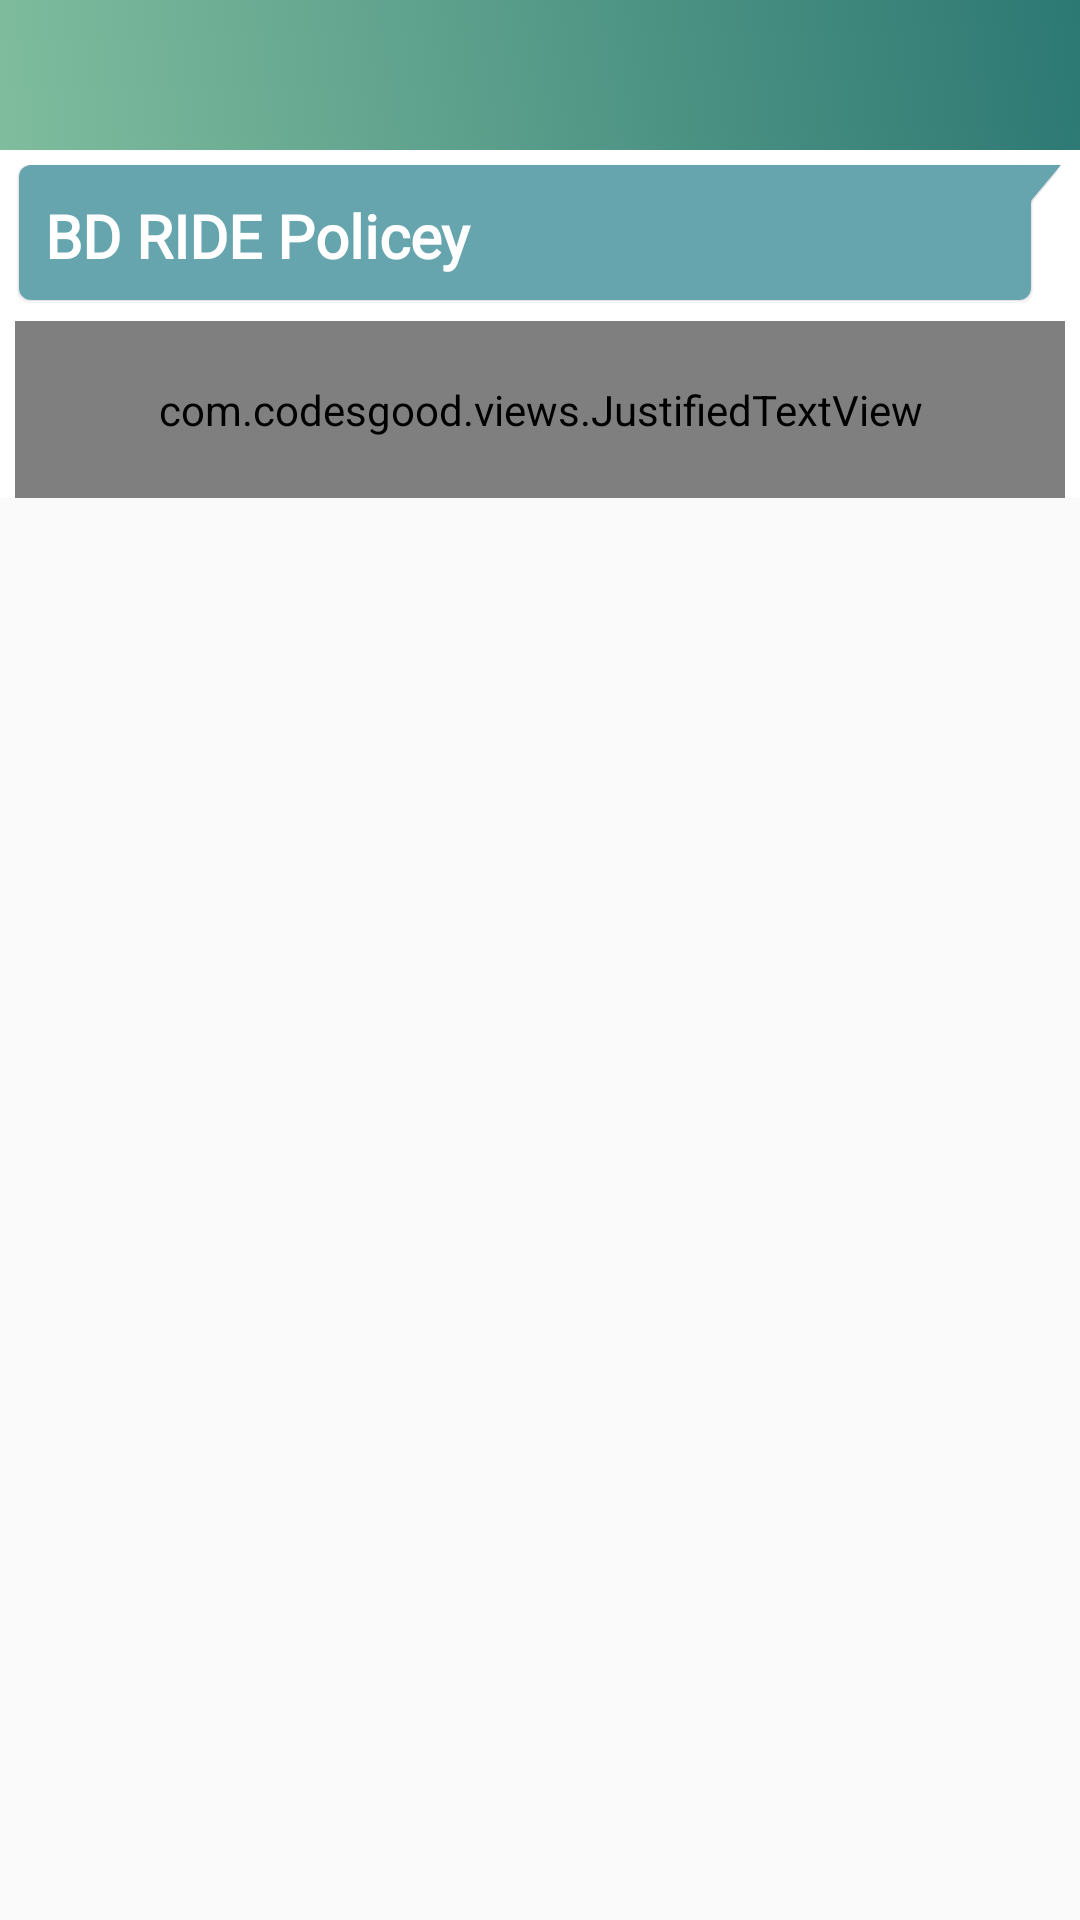

Layout XML and referenced resources for this Android screen:
<!-- AndroidManifest.xml: application theme AppTheme -->
<!-- res/layout/activity_about_company.xml -->
<?xml version="1.0" encoding="utf-8"?>
<RelativeLayout
    xmlns:android="http://schemas.android.com/apk/res/android"
    xmlns:app="http://schemas.android.com/apk/res-auto"
    xmlns:tools="http://schemas.android.com/tools"
    android:layout_width="match_parent"
    android:layout_height="match_parent"
    tools:context=".AboutCompany">
    <RelativeLayout

        android:id="@+id/main_constraint"
        android:layout_width="match_parent"
        android:layout_height="wrap_content">
        <com.google.android.material.appbar.AppBarLayout
            android:layout_width="match_parent"
            android:layout_height="wrap_content"
            >
            <androidx.appcompat.widget.Toolbar
                android:id="@+id/toolbar"

                android:layout_width="match_parent"
                android:layout_height="?attr/actionBarSize"
                android:background="@drawable/gradient_background"
                app:popupTheme="@style/AppTheme.PopupOverlay" />

        </com.google.android.material.appbar.AppBarLayout>
    </RelativeLayout>
    <ScrollView
        android:layout_marginTop="50dp"
        android:layout_width="match_parent"
        android:layout_height="match_parent"
        >
        <RelativeLayout
            android:layout_width="match_parent"
            android:layout_height="match_parent"
            >
            <include

                layout="@layout/text2"

                ></include>
        </RelativeLayout>
    </ScrollView>



</RelativeLayout>
<!-- res/layout/text2.xml (included above) -->
<?xml version="1.0" encoding="utf-8"?>
<androidx.constraintlayout.widget.ConstraintLayout xmlns:android="http://schemas.android.com/apk/res/android"
    android:layout_width="match_parent"
    android:layout_height="match_parent"
    xmlns:app="http://schemas.android.com/apk/res-auto">
    <ScrollView
        android:layout_width="match_parent"
        android:layout_height="match_parent"
        android:background="@color/white"
        >
        <LinearLayout
            android:orientation="vertical"
            android:layout_width="match_parent"
            android:layout_height="match_parent"
            >
            <androidx.core.widget.NestedScrollView
                app:layout_behavior="@string/appbar_scrolling_view_behavior"
                android:layout_width="match_parent"
                android:layout_height="match_parent">


            </androidx.core.widget.NestedScrollView>
            <TextView
                android:text="BD RIDE Policey"
                android:background="@drawable/back2"
                android:layout_width="match_parent"
                android:layout_height="match_parent"
                android:layout_gravity="left"
                android:gravity="center_vertical"
                android:textStyle="bold"
                android:fontFamily="@font/open_sans_bold"

                android:textAlignment="viewStart"

                android:padding="10dp"
                android:textColor="@color/white"
                android:layout_marginRight="5dp"
                android:layout_marginLeft="5dp"
                android:layout_marginTop="5dp"
                android:textSize="20dp" />
            <androidx.core.widget.NestedScrollView
                app:layout_behavior="@string/appbar_scrolling_view_behavior"
                android:layout_width="match_parent"

                android:layout_height="match_parent">
                <com.codesgood.views.JustifiedTextView
                    android:layout_width="match_parent"
                    android:layout_height="wrap_content"
                    android:padding="20dp"
                    android:layout_marginRight="5dp"
                    android:layout_marginLeft="5dp"
                    android:layout_marginTop="5dp"
                    android:background="@drawable/back3"
                    android:text="✔গোপনীয়তা নীতি.\n\n
BD RIDE এর গোপনীয়তা নীতি অনুসারে আপনার ব্যক্তিগত ডেটা সংগ্রহ করে এবং প্রক্রিয়া করে।
গোপনীয়তা নীতি BD RIDE দ্বারা প্রদত্ত সমস্ত পরিষেবার ক্ষেত্রে প্রযোজ্য এবং এর শর্তাবলী এই রেফারেন্স দ্বারা এই চুক্তির একটি অংশ তৈরি করা হয়েছে৷
এই গোপনীয়তা নীতি বর্ণনা করে যে কীভাবে BD RIDE ড্রাইভার এবং যাত্রীদের কাছ থেকে তথ্য গ্রহণ করে এবং কীভাবে আমরা যাত্রীদের ড্রাইভারের সাথে সংযোগ করতে এবং আমাদের পরিষেবাগুলিকে উন্নত করতে এটি ব্যবহার করি।আমরা সার্বক্ষনিক ভাবে চেষ্টা করছি আপনাকে উন্নত এবং নিরাপদ সেবা দেওয়ার।\n\n
✔নিবন্ধন তথ্য.

BD RIDE অ্যাকাউন্টে সাইন আপ করার সময় আপনি (ব্যবহারকারী) আমাদের আপনার নাম এবং ফোন নম্বর প্রদান করুন। আমরা আপনার প্রোফাইল থেকে আপনার নাম, লিঙ্গ, প্রোফাইল ফটো এবং আপনার সম্পর্কিত প্রাথমিক তথ্যও পাবো।


\n1. BD RIDE আপনার দেওয়া তথ্য  সংগ্রহ এবং তথ্য যাত্রী এবং ড্রাইভার আমাদের প্রদান করে।

\n2. আপনার যে কোনো জরুরি প্রয়োজনে আমাদের সেবাটি গ্রহণ করুন।

\n3. আপনার দেওয়া রিকুয়েষ্টে যদি চালকের আসতে দেরি হয়,তাহলে ৫ থেকে ১৫ মিনিট অপেক্ষা করুন অথবা চালকের সাথে যোগাযোগ করুন।

\n4. রাইডের সময় আপনার সাথে নেওয়া যে কোনো ধরনের অবৈধ মালামালের কোনো প্রকার দায়ভার BD RIDE কর্তৃপক্ষ বা চালক নিবে না।

\n5. রাইডের আগে নিজের সেফটি ঠিক করে নিন।

\n6.BD RIDE সেবা গ্রহন পূর্বক আপনার মালামাল সমূহ নিজ দায়িত্বে রাখবেন,,, মাল চুরি বা হারিয়ে গেলে কতৃপক্ষ দায় ভার নিবে না,,

\n7.সেবা গ্রহনের সময় ড্রাইভার বা কোনো কর্মকর্তা বা কর্মচারী হইতে বাজে ব্যবহার হলে দ্রত মেইন অফিসে যোগাযোগ করবেন,, আমরা একশানে যাবো।

\n8.আমরা সর্বদা আপনাদের সেবায় নিয়োযিত।\n\n
✔মূল্যপরিশোধ পদ্ধতি.\n\n


আপনি যখন আপনার BD RIDE অ্যাকাউন্টে বিকাশ বা নগদে অর্থপ্রদানের পদ্ধতি যোগ করবেন, তখন আমরা আপনার অ্যাকাউন্টের  তথ্য পাব।
আপনার আর্থিক নিরাপত্তা নিশ্চিত করতে আমরা আমাদের সার্ভারে আপনার অ্যাকাউন্টের তথ্য সংরক্ষণ করবো না।"



                    android:textColor="@color/white"
                    android:textSize="12dp" />

            </androidx.core.widget.NestedScrollView>

        </LinearLayout>
    </ScrollView>

</androidx.constraintlayout.widget.ConstraintLayout>
<!-- resources referenced by this layout -->
<resources>
  <color name="white">#FFF</color>
  <!-- drawable back2: vector/xml drawable (drawable, 3005 chars, omitted) -->
  <!-- drawable gradient_background (drawable) -->
  <?xml version="1.0" encoding="UTF-8"?>
  <selector xmlns:android="http://schemas.android.com/apk/res/android">
      <item>
          <shape>
              <gradient
                  android:startColor="@color/combine3"
                  android:endColor="@color/com8"
                  android:angle="45"/>
          </shape>
      </item>
  </selector>
  <style name="AppTheme.PopupOverlay" parent="ThemeOverlay.AppCompat.Light">
          <item name="android:textColorPrimaryInverse">@color/white</item>
          <item name="android:textColor">#fff</item>
      </style>
  <style name="AppTheme" parent="Theme.AppCompat.Light.NoActionBar">
          
          <item name="colorPrimary">@color/colorPrimary</item>
          <item name="colorPrimaryDark">@color/colorPrimaryDark</item>
          <item name="colorAccent">@color/colorAccent</item>
      </style>
  <color name="combine3">#80BD9E</color>
  <color name="com8">#2C7873</color>
      //colors ses
  <color name="colorPrimary">#e67e22</color>
  <color name="colorPrimaryDark">#d35400</color>
  <color name="colorAccent">#039BE6</color>
</resources>
